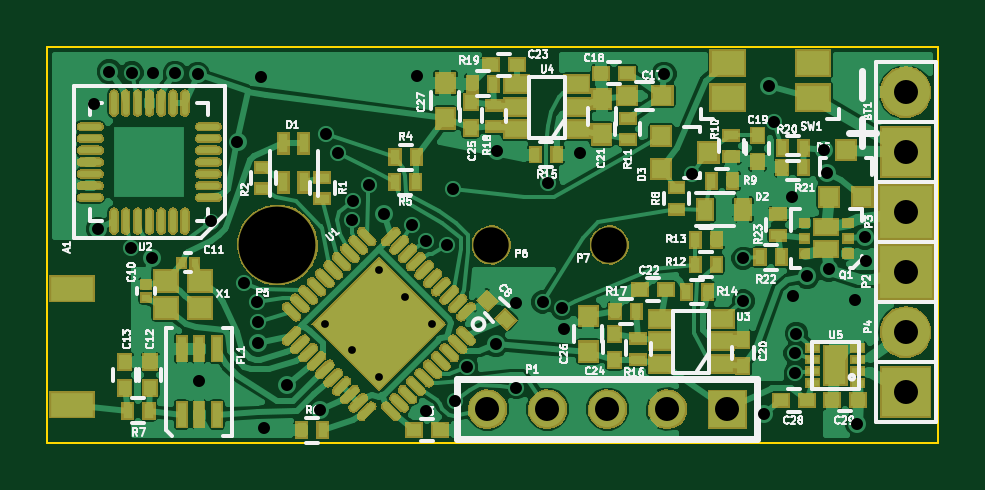
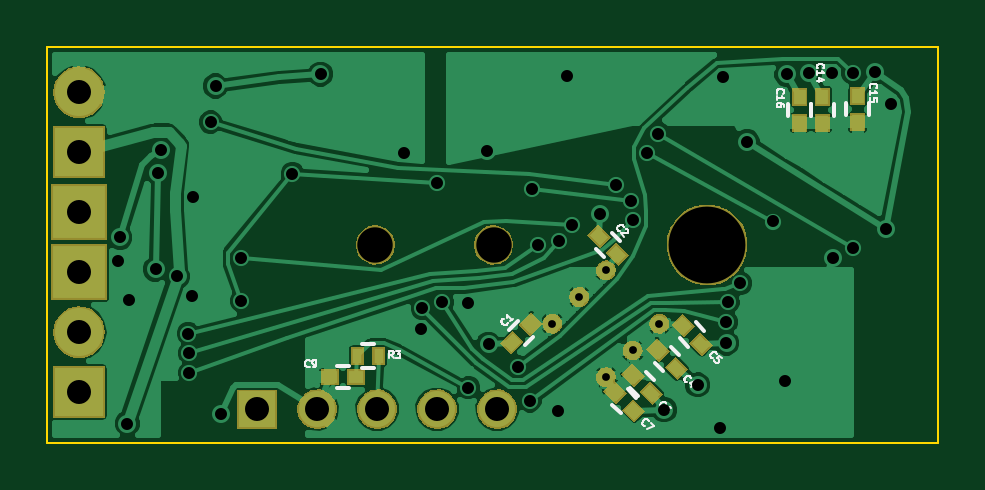
Circuit board: 9 layer files. Board 37.7 x 16.8 mm.
- bottom_copper: smartercopter-B_Cu.gbl (62391 bytes)
- bottom_mask: smartercopter-B_Mask.gbs (28700 bytes)
- bottom_silk: smartercopter-B_SilkS.gbo (9869 bytes)
- outline: smartercopter-Edge_Cuts.gbr (496 bytes)
- top_copper: smartercopter-F_Cu.gtl (121439 bytes)
- top_mask: smartercopter-F_Mask.gts (143070 bytes)
- top_silk: smartercopter-F_SilkS.gto (58893 bytes)
- drill: smartercopter-NPTH.drl (240 bytes)
- drill: smartercopter.drl (1474 bytes)

=== bottom_copper: smartercopter-B_Cu.gbl (62391 bytes, source omitted) ===
=== bottom_mask: smartercopter-B_Mask.gbs (28700 bytes, source omitted) ===
=== bottom_silk: smartercopter-B_SilkS.gbo (9869 bytes, source omitted) ===
=== outline: smartercopter-Edge_Cuts.gbr ===
G04 #@! TF.FileFunction,Profile,NP*
%FSLAX46Y46*%
G04 Gerber Fmt 4.6, Leading zero omitted, Abs format (unit mm)*
G04 Created by KiCad (PCBNEW (2015-02-03 BZR 5404)-product) date Sat 07 Feb 2015 10:18:26 AM CST*
%MOMM*%
G01*
G04 APERTURE LIST*
%ADD10C,0.100000*%
G04 APERTURE END LIST*
D10*
X51315056Y-104513670D02*
X89015056Y-104513670D01*
X51315056Y-121273670D02*
X51315056Y-104513670D01*
X89015056Y-121273670D02*
X51315056Y-121273670D01*
X89015056Y-104513670D02*
X89015056Y-121273670D01*
M02*

=== top_copper: smartercopter-F_Cu.gtl (121439 bytes, source omitted) ===
=== top_mask: smartercopter-F_Mask.gts (143070 bytes, source omitted) ===
=== top_silk: smartercopter-F_SilkS.gto (58893 bytes, source omitted) ===
=== drill: smartercopter-NPTH.drl ===
M48
;DRILL file {kicad (2015-02-03 BZR 5404)-product} date Sat 07 Feb 2015 10:18:39 AM CST
;FORMAT={-:-/ absolute / inch / decimal}
FMAT,2
INCH,TZ
T1C0.059
T2C0.128
%
G90
G05
M72
T1
X2.7604Y-4.4446
X2.9573Y-4.4446
T2
X2.4045Y-4.4446
T0
M30

=== drill: smartercopter.drl ===
M48
;DRILL file {kicad (2015-02-03 BZR 5404)-product} date Sat 07 Feb 2015 10:18:39 AM CST
;FORMAT={-:-/ absolute / inch / decimal}
FMAT,2
INCH,TZ
T1C0.013
T2C0.020
T3C0.040
%
G90
G05
M72
T1
X2.4841Y-4.5759
X2.5287Y-4.6205
X2.5732Y-4.4869
X2.5732Y-4.665
X2.6177Y-4.5314
X2.6623Y-4.5759
T2
X2.0981Y-4.2101
X2.1059Y-4.4182
X2.1242Y-4.1556
X2.1606Y-4.4504
X2.1617Y-4.1576
X2.1949Y-4.4663
X2.1962Y-4.1585
X2.2341Y-4.1588
X2.2714Y-4.1603
X2.2744Y-4.6719
X2.2943Y-4.4055
X2.3378Y-4.2724
X2.3492Y-4.5087
X2.3699Y-4.5404
X2.3722Y-4.6082
X2.3727Y-4.5734
X2.3774Y-4.1654
X2.3822Y-4.7494
X2.4203Y-4.6778
X2.4758Y-4.7191
X2.4861Y-4.2591
X2.5046Y-4.2913
X2.5283Y-4.4037
X2.5308Y-4.3707
X2.5562Y-4.3441
X2.5823Y-4.3928
X2.6292Y-4.4107
X2.6377Y-4.1638
X2.6521Y-4.4376
X2.6524Y-4.7217
X2.6867Y-4.4439
X2.697Y-4.3518
X2.6998Y-4.7047
X2.72Y-4.6476
X2.7687Y-4.6102
X2.7708Y-4.2873
X2.8024Y-4.5413
X2.8026Y-4.6826
X2.8462Y-4.5397
X2.8553Y-4.3421
X2.8792Y-4.5503
X2.882Y-4.5848
X2.909Y-4.2919
X3.0488Y-4.1601
X3.0955Y-4.3256
X3.1805Y-4.4667
X3.1807Y-4.538
X3.2152Y-4.7262
X3.2237Y-4.1797
X3.2319Y-4.2397
X3.2615Y-4.3651
X3.263Y-4.5303
X3.2672Y-4.6253
X3.2674Y-4.6583
X3.2692Y-4.5922
X3.2872Y-4.4969
X3.3148Y-4.2869
X3.3199Y-4.3244
X3.3237Y-4.4852
X3.3674Y-4.5363
X3.3708Y-4.7423
X3.3835Y-4.432
X3.3861Y-4.472
T3
X2.7545Y-4.7185
X2.8545Y-4.7185
X2.9545Y-4.7185
X3.0545Y-4.7185
X3.1545Y-4.7185
X3.4512Y-4.1899
X3.4512Y-4.2899
X3.4512Y-4.3899
X3.4512Y-4.4899
X3.4512Y-4.5899
X3.4512Y-4.6899
T0
M30

